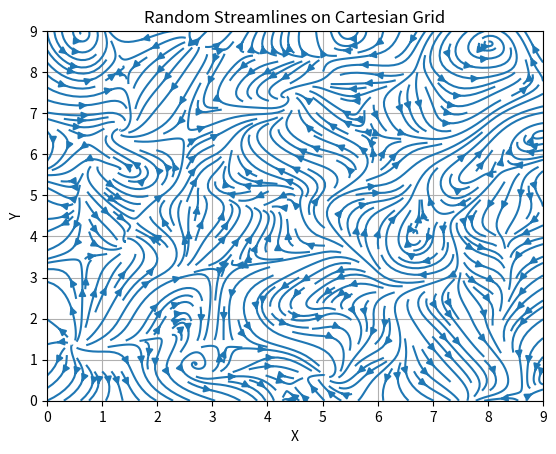

Write the Python code that produced this figure.
import numpy as np
import matplotlib.pyplot as plt

# Define grid size
grid_size = 10

# Generate random velocities for each grid point
velocities_x = np.random.uniform(-1, 1, size=(grid_size, grid_size))
velocities_y = np.random.uniform(-1, 1, size=(grid_size, grid_size))

# Generate grid coordinates
x = np.arange(0, grid_size, 1)
y = np.arange(0, grid_size, 1)

# Create meshgrid
X, Y = np.meshgrid(x, y)

# Plot streamlines
plt.streamplot(X, Y, velocities_x, velocities_y, density=2, arrowsize=1)
plt.xlim(0, grid_size - 1)
plt.ylim(0, grid_size - 1)
plt.xlabel('X')
plt.ylabel('Y')
plt.title('Random Streamlines on Cartesian Grid')
plt.grid(True)
plt.show()
